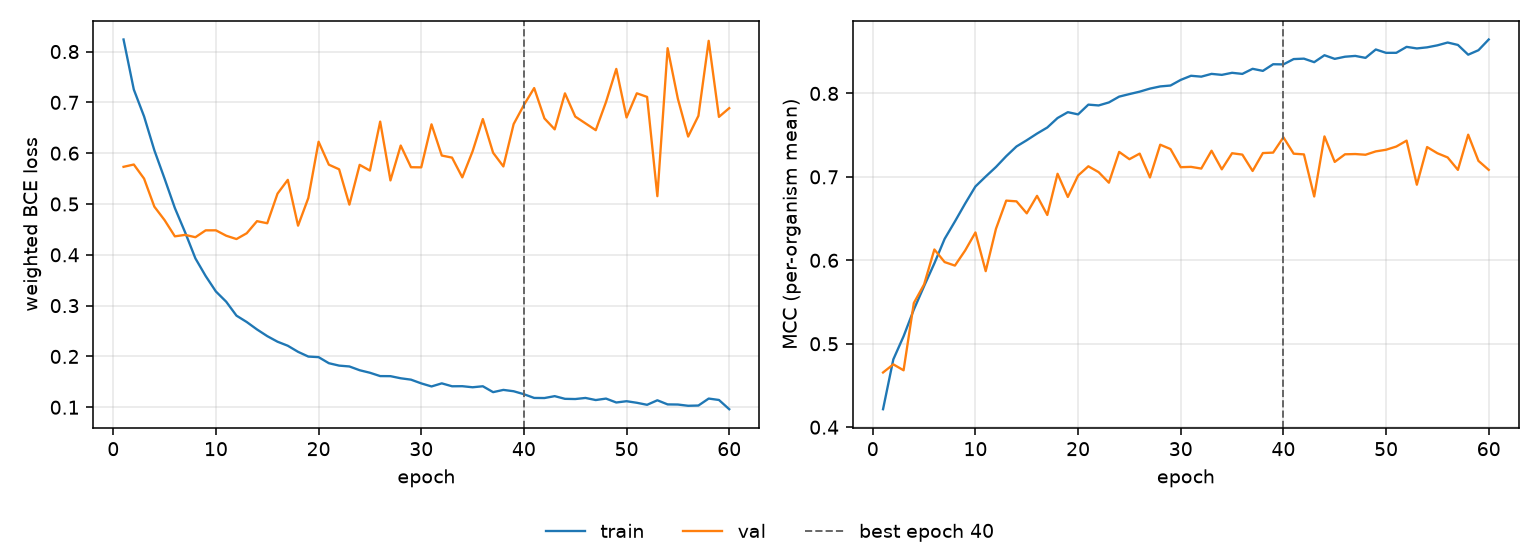

Source data for this figure (header and first rows):
epoch, tr_loss, vl_loss, tr_mcc, vl_mcc, is_best
1, 0.8238, 0.5732, 0.4215, 0.4656, False
2, 0.7253, 0.5777, 0.4812, 0.4753, False
3, 0.6724, 0.5499, 0.5089, 0.4682, False
4, 0.6058, 0.4948, 0.541, 0.5488, False
5, 0.5497, 0.4682, 0.5691, 0.5711, False
6, 0.492, 0.4364, 0.5963, 0.613, False
7, 0.4442, 0.4392, 0.6257, 0.5979, False
8, 0.393, 0.4346, 0.6465, 0.5937, False
9, 0.3582, 0.4482, 0.668, 0.6118, False
10, 0.3278, 0.4482, 0.6885, 0.6334, False
11, 0.3077, 0.4376, 0.7004, 0.587, False
12, 0.2803, 0.431, 0.7118, 0.6377, False
13, 0.2677, 0.4424, 0.7248, 0.6715, False
14, 0.2531, 0.4662, 0.7364, 0.6707, False
15, 0.24, 0.4621, 0.7439, 0.6563, False
16, 0.229, 0.5205, 0.7519, 0.6773, False
17, 0.2211, 0.5475, 0.7591, 0.6543, False
18, 0.2091, 0.4573, 0.7705, 0.7037, False
19, 0.1998, 0.5118, 0.7775, 0.6759, False
20, 0.1986, 0.6225, 0.7749, 0.7016, False
21, 0.1867, 0.5774, 0.7866, 0.7127, False
22, 0.1819, 0.5683, 0.7856, 0.7057, False
23, 0.1803, 0.4988, 0.7892, 0.693, False
24, 0.1729, 0.577, 0.7962, 0.7299, False
25, 0.1679, 0.5658, 0.7992, 0.7212, False
26, 0.1613, 0.6621, 0.8021, 0.7279, False
27, 0.1612, 0.5464, 0.8058, 0.6993, False
28, 0.157, 0.6151, 0.8084, 0.7386, False
29, 0.1543, 0.5724, 0.8095, 0.7333, False
30, 0.147, 0.5721, 0.8162, 0.7116, False
31, 0.141, 0.6568, 0.8211, 0.712, False
32, 0.147, 0.5954, 0.8201, 0.71, False
33, 0.1413, 0.5913, 0.8234, 0.7313, False
34, 0.1414, 0.5524, 0.8222, 0.7091, False
35, 0.1393, 0.6036, 0.8247, 0.7283, False
36, 0.1413, 0.6672, 0.8234, 0.7267, False
37, 0.1297, 0.6009, 0.8295, 0.7071, False
38, 0.1342, 0.5739, 0.827, 0.7285, False
39, 0.1315, 0.6572, 0.835, 0.7291, False
40, 0.1257, 0.6948, 0.8348, 0.7474, True
41, 0.1183, 0.7282, 0.8412, 0.7278, False
42, 0.1181, 0.6684, 0.8417, 0.7269, False
43, 0.1219, 0.6469, 0.8375, 0.6765, False
44, 0.1166, 0.7178, 0.8458, 0.7485, False
45, 0.1162, 0.6721, 0.8414, 0.7179, False
46, 0.1183, 0.6587, 0.844, 0.727, False
47, 0.1142, 0.6453, 0.845, 0.7274, False
48, 0.117, 0.7009, 0.8426, 0.7265, False
49, 0.1094, 0.7659, 0.8527, 0.7305, False
50, 0.1119, 0.6703, 0.8486, 0.7325, False
51, 0.1088, 0.7179, 0.8487, 0.7364, False
52, 0.1048, 0.7107, 0.8558, 0.7434, False
53, 0.1137, 0.5154, 0.8539, 0.6906, False
54, 0.1056, 0.8067, 0.8552, 0.7357, False
55, 0.1054, 0.7069, 0.8576, 0.7283, False
56, 0.1029, 0.6327, 0.861, 0.7233, False
57, 0.1034, 0.6736, 0.8581, 0.7084, False
58, 0.1171, 0.8211, 0.8464, 0.7506, False
59, 0.1143, 0.6714, 0.8518, 0.7192, False
60, 0.09615, 0.6886, 0.8646, 0.7084, False
